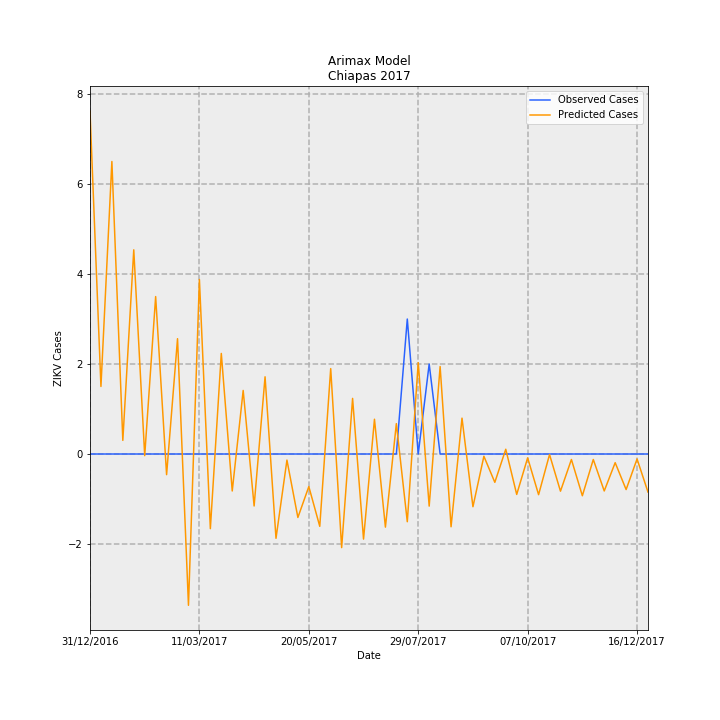

Source data for this figure (header and first rows):
Date, predictions_incidence, observed_incidence, Predicted Cases, Observed Cases, error
31/12/2016, 0.1461, 0.0, 7.622, 0.0, -7.622
07/01/2017, 0.02878, 0.0, 1.502, 0.0, -1.502
14/01/2017, 0.1246, 0.0, 6.502, 0.0, -6.502
21/01/2017, 0.005809, 0.0, 0.3031, 0.0, -0.3031
28/01/2017, 0.08698, 0.0, 4.538, 0.0, -4.538
04/02/2017, -0.0007001, 0.0, -0.03653, 0.0, 0.03653
11/02/2017, 0.06707, 0.0, 3.499, 0.0, -3.499
18/02/2017, -0.008798, 0.0, -0.4591, 0.0, 0.4591
25/02/2017, 0.04913, 0.0, 2.563, 0.0, -2.563
04/03/2017, -0.06444, 0.0, -3.363, 0.0, 3.363
11/03/2017, 0.07434, 0.0, 3.879, 0.0, -3.879
18/03/2017, -0.0318, 0.0, -1.659, 0.0, 1.659
25/03/2017, 0.04284, 0.0, 2.235, 0.0, -2.235
01/04/2017, -0.01575, 0.0, -0.8216, 0.0, 0.8216
08/04/2017, 0.02707, 0.0, 1.413, 0.0, -1.413
15/04/2017, -0.02214, 0.0, -1.155, 0.0, 1.155
22/04/2017, 0.03289, 0.0, 1.716, 0.0, -1.716
29/04/2017, -0.03591, 0.0, -1.874, 0.0, 1.874
06/05/2017, -0.002588, 0.0, -0.135, 0.0, 0.135
13/05/2017, -0.02703, 0.0, -1.411, 0.0, 1.411
20/05/2017, -0.01388, 0.0, -0.7243, 0.0, 0.7243
27/05/2017, -0.03081, 0.0, -1.608, 0.0, 1.608
03/06/2017, 0.03638, 0.0, 1.898, 0.0, -1.898
10/06/2017, -0.03987, 0.0, -2.08, 0.0, 2.08
17/06/2017, 0.02369, 0.0, 1.236, 0.0, -1.236
24/06/2017, -0.03624, 0.0, -1.891, 0.0, 1.891
01/07/2017, 0.01481, 0.0, 0.773, 0.0, -0.773
08/07/2017, -0.03114, 0.0, -1.625, 0.0, 1.625
15/07/2017, 0.01295, 0.0, 0.6756, 0.0, -0.6756
22/07/2017, -0.02885, 0.05749, -1.505, 3.0, 4.505
29/07/2017, 0.03892, 0.0, 2.031, 0.0, -2.031
05/08/2017, -0.0222, 0.03833, -1.158, 2.0, 3.158
12/08/2017, 0.03727, 0.0, 1.945, 0.0, -1.945
19/08/2017, -0.03099, 0.0, -1.617, 0.0, 1.617
26/08/2017, 0.01528, 0.0, 0.7973, 0.0, -0.7973
02/09/2017, -0.02245, 0.0, -1.171, 0.0, 1.171
09/09/2017, -0.0009613, 0.0, -0.05016, 0.0, 0.05016
16/09/2017, -0.01206, 0.0, -0.6294, 0.0, 0.6294
23/09/2017, 0.002029, 0.0, 0.1059, 0.0, -0.1059
30/09/2017, -0.01722, 0.0, -0.8985, 0.0, 0.8985
07/10/2017, -0.001647, 0.0, -0.08591, 0.0, 0.08591
14/10/2017, -0.01732, 0.0, -0.9038, 0.0, 0.9038
21/10/2017, -0.0002312, 0.0, -0.01207, 0.0, 0.01207
28/10/2017, -0.01583, 0.0, -0.8262, 0.0, 0.8262
04/11/2017, -0.002336, 0.0, -0.1219, 0.0, 0.1219
11/11/2017, -0.01778, 0.0, -0.9278, 0.0, 0.9278
18/11/2017, -0.002344, 0.0, -0.1223, 0.0, 0.1223
25/11/2017, -0.01574, 0.0, -0.8215, 0.0, 0.8215
02/12/2017, -0.003692, 0.0, -0.1926, 0.0, 0.1926
09/12/2017, -0.01514, 0.0, -0.7901, 0.0, 0.7901
16/12/2017, -0.002115, 0.0, -0.1103, 0.0, 0.1103
23/12/2017, -0.01622, 0.0, -0.8463, 0.0, 0.8463
